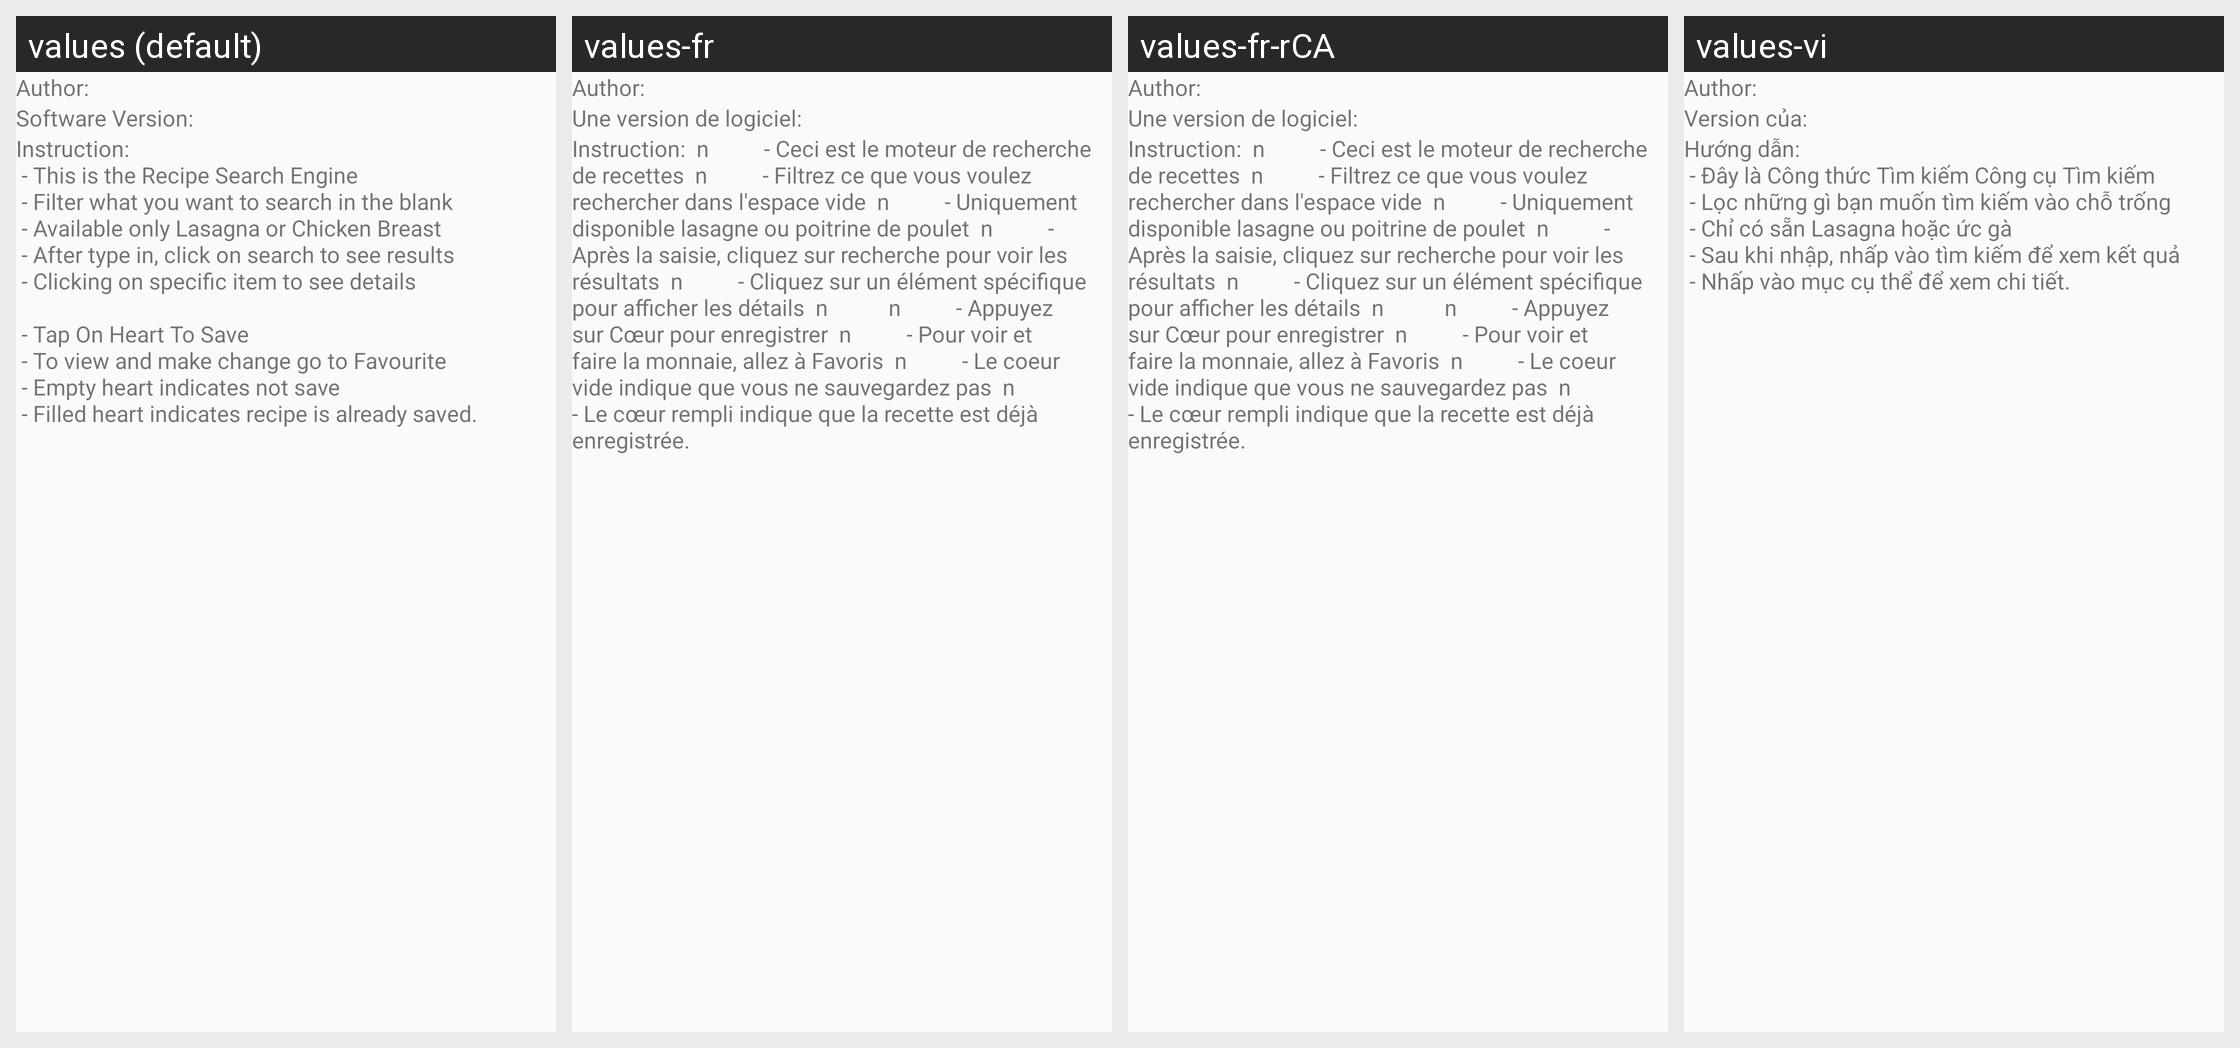

Here is an Android app screen in its default locale and in the app's own translations. Write out the translated-string differences for the strings that appear on this screen.
Android screen res/layout/recipe_instruction_dialog.xml rendered under 4 locales, left to right: values (default), values-fr, values-fr-rCA, values-vi. Device: Nexus 5 (rendered at 1080×1920; each locale shown at half size, 540×960, under a caption strip naming it); theme AppTheme.
Other locales in the repository, not shown: values-fr-rFR.
Strings drawn on this screen, with the default value and each locale's value (text and hints the layout hard-codes, and strings that could not be matched under every locale, appear in the picture but are not listed):

authorPhong
  values: Author:
  values-fr: Author:
  values-fr-rCA: Author:  [from values-fr]
  values-vi: Author:  [not translated; the default value is used]

version
  values: Software Version:
  values-fr: Une version de logiciel:
  values-fr-rCA: Une version de logiciel:  [from values-fr]
  values-vi: Version của:

instruction
  values: Instruction:
       - This is the Recipe Search Engine
       - Filter what you want to search in the blank
       - Available only Lasagna or Chicken Breast
       - After type in, click on search to see results
       - Clicking on specific item to see details
       
       - Tap On Heart To Save
       - To view and make change go to Favourite
       - Empty heart indicates not save
       - Filled heart indicates recipe is already saved.
  values-fr: Instruction:  n          - Ceci est le moteur de recherche de recettes  n          - Filtrez ce que vous voulez rechercher dans l'espace vide  n          - Uniquement disponible lasagne ou poitrine de poulet  n          - Après la saisie, cliquez sur recherche pour voir les résultats  n          - Cliquez sur un élément spécifique pour afficher les détails  n           n          - Appuyez sur …[clipped]
  values-fr-rCA: Instruction:  n          - Ceci est le moteur de recherche de recettes  n          - Filtrez ce que vous voulez rechercher dans l'espace vide  n          - Uniquement disponible lasagne ou poitrine de poulet  n          - Après la saisie, cliquez sur recherche pour voir les résultats  n          - Cliquez sur un élément spécifique pour afficher les détails  n           n          - Appuyez sur …[clipped]  [from values-fr]
  values-vi: Hướng dẫn: 
       - Đây là Công thức Tìm kiếm Công cụ Tìm kiếm 
       - Lọc những gì bạn muốn tìm kiếm vào chỗ trống 
       - Chỉ có sẵn Lasagna hoặc ức gà 
       - Sau khi nhập, nhấp vào tìm kiếm để xem kết quả 
       - Nhấp vào mục cụ thể để xem chi tiết.
